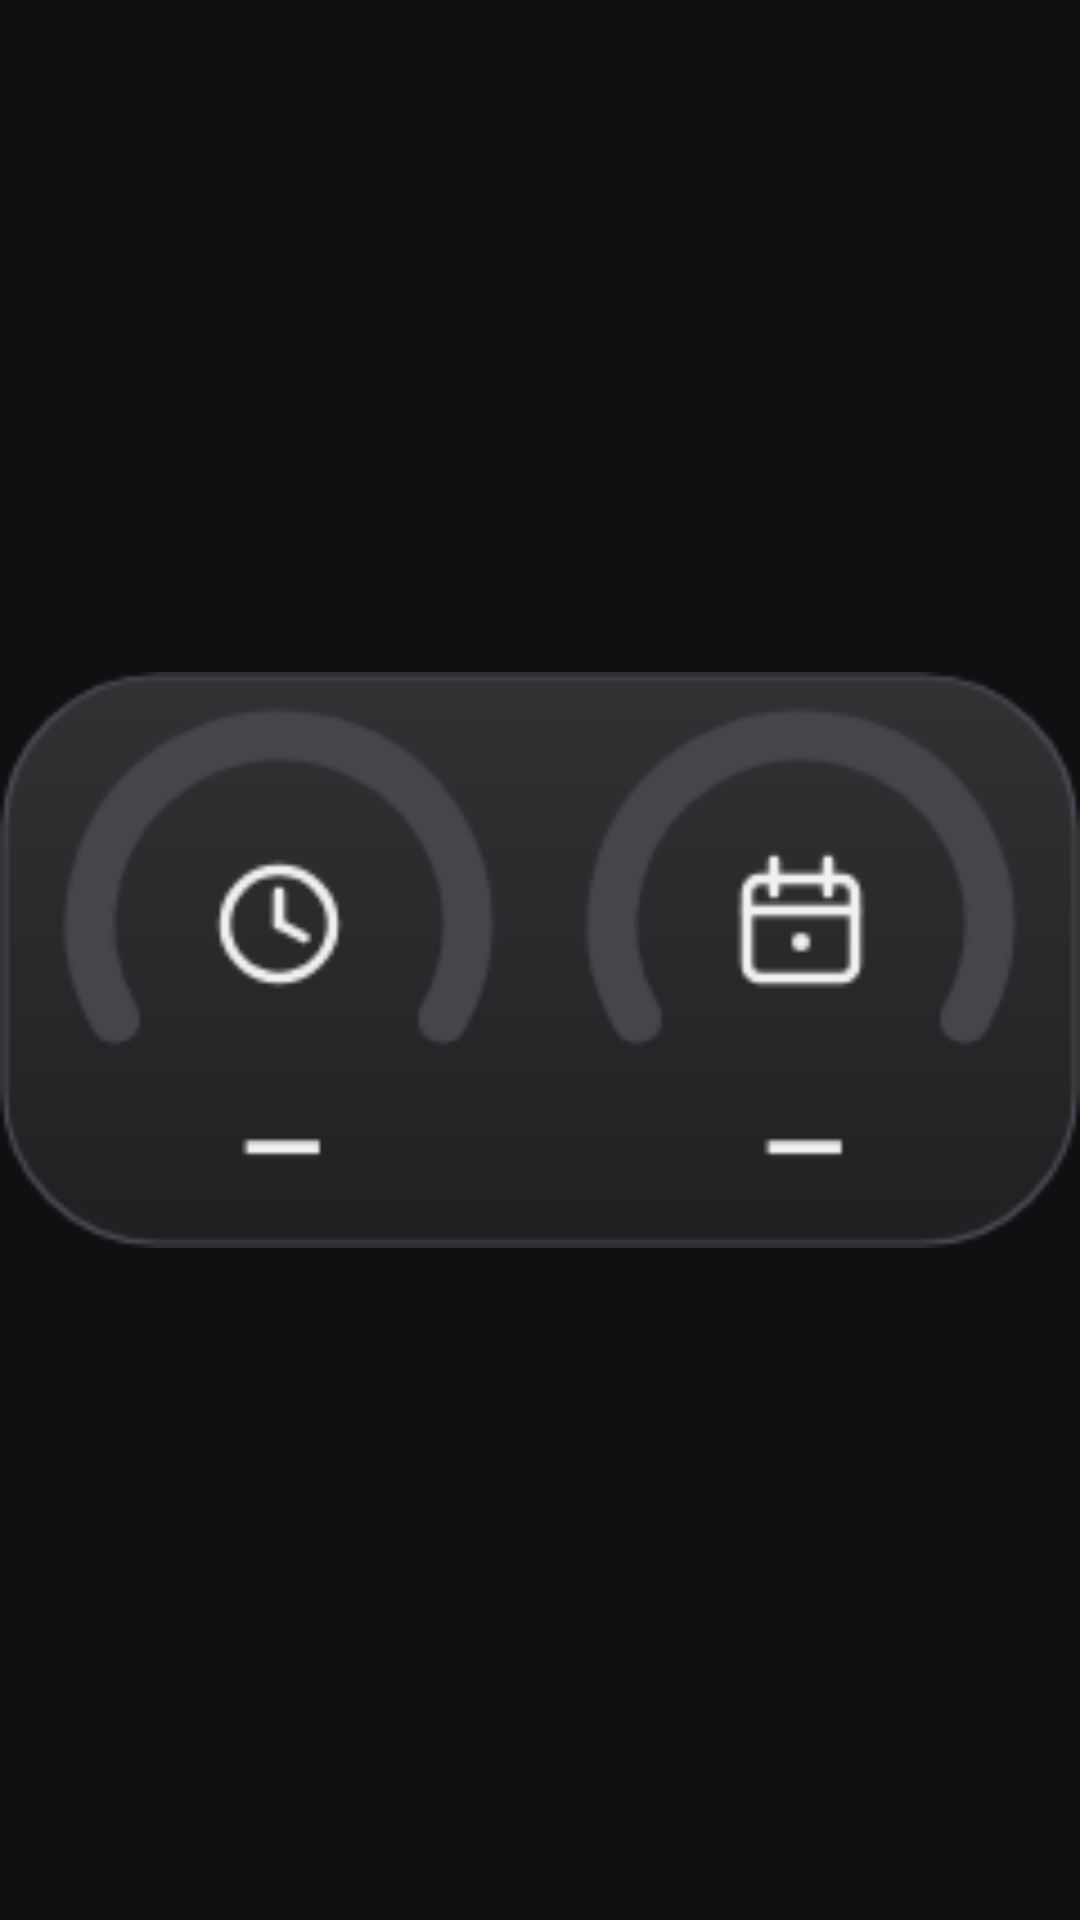

Write the Android layout XML for this screen, with the resource values it uses.
<!-- AndroidManifest.xml: application theme AppTheme -->
<!-- res/layout/widget_preview_mini.xml -->
<FrameLayout xmlns:android="http://schemas.android.com/apk/res/android" android:layout_width="match_parent" android:layout_height="match_parent">
    <ImageView android:layout_width="match_parent" android:layout_height="match_parent" android:scaleType="fitCenter" android:src="@drawable/widget_preview_mini" android:contentDescription="@string/widget_mini" />
</FrameLayout>
<!-- resources referenced by this layout -->
<resources>
  <!-- drawable widget_preview_mini: png bitmap (drawable-es-nodpi, 8625 bytes) -->
  <string name="widget_mini">Codex / Claude · Arc</string>
  <style name="AppTheme" parent="android:style/Theme.Material.NoActionBar">
          <item name="android:fontFamily">sans</item>
          <item name="android:colorAccent">#6BA9FF</item>
          <item name="android:windowLightStatusBar">false</item>
          <item name="android:windowBackground">#101012</item>
          <item name="android:navigationBarColor">#101012</item>
          <item name="android:statusBarColor">#101012</item>
      </style>
</resources>
